Dataset: dataset (GitHub, ErvinCaraval/Redes-Neuronales-Proyecto-Practico). Classes: hoja amarilla, mosaic disease, roya, sanas, secas, tizon bacteriano.

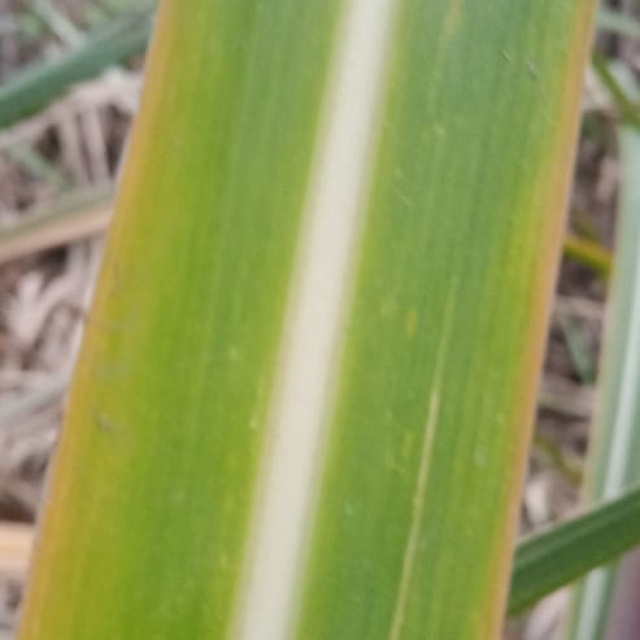
Label: hoja amarilla

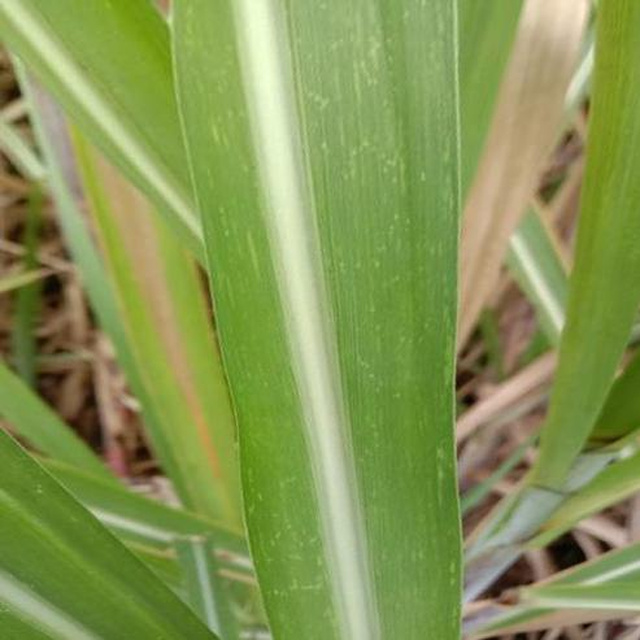
Label: mosaic disease

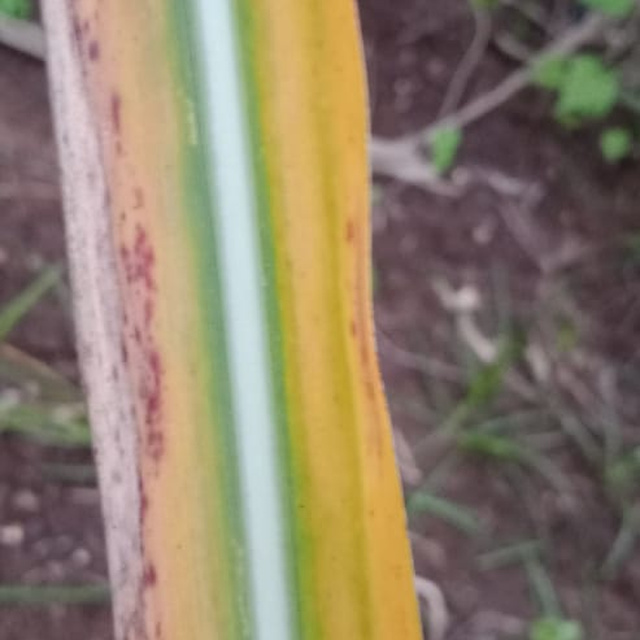
Label: hoja amarilla

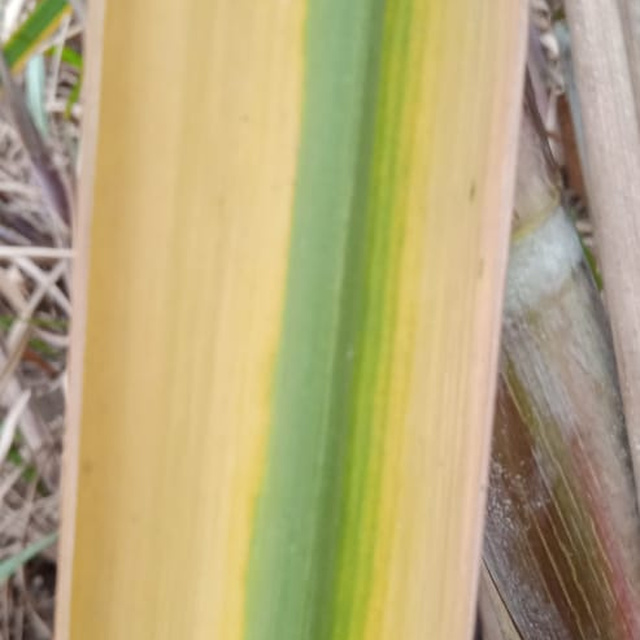
Label: hoja amarilla

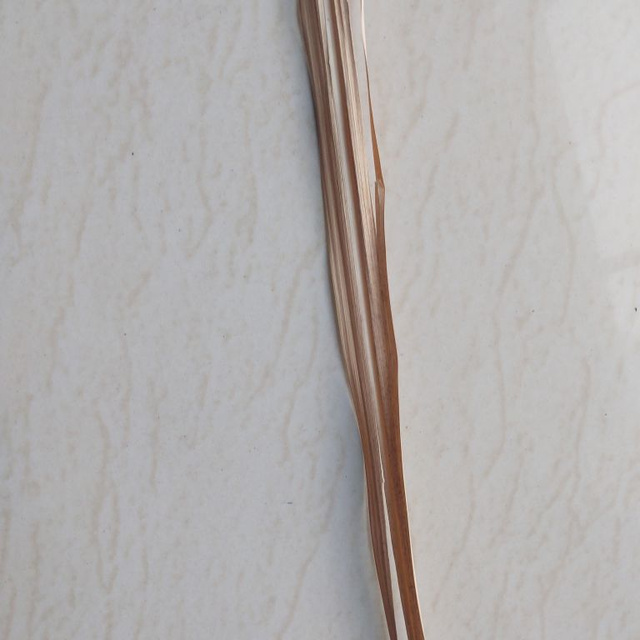
Label: secas

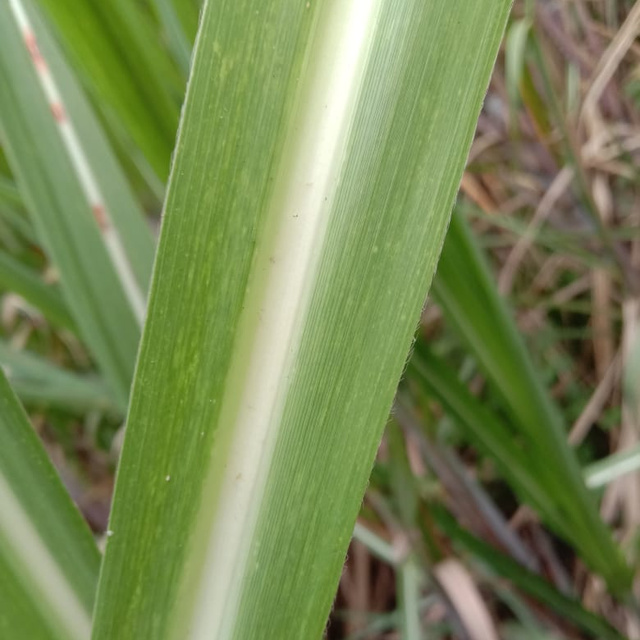
Label: mosaic disease
